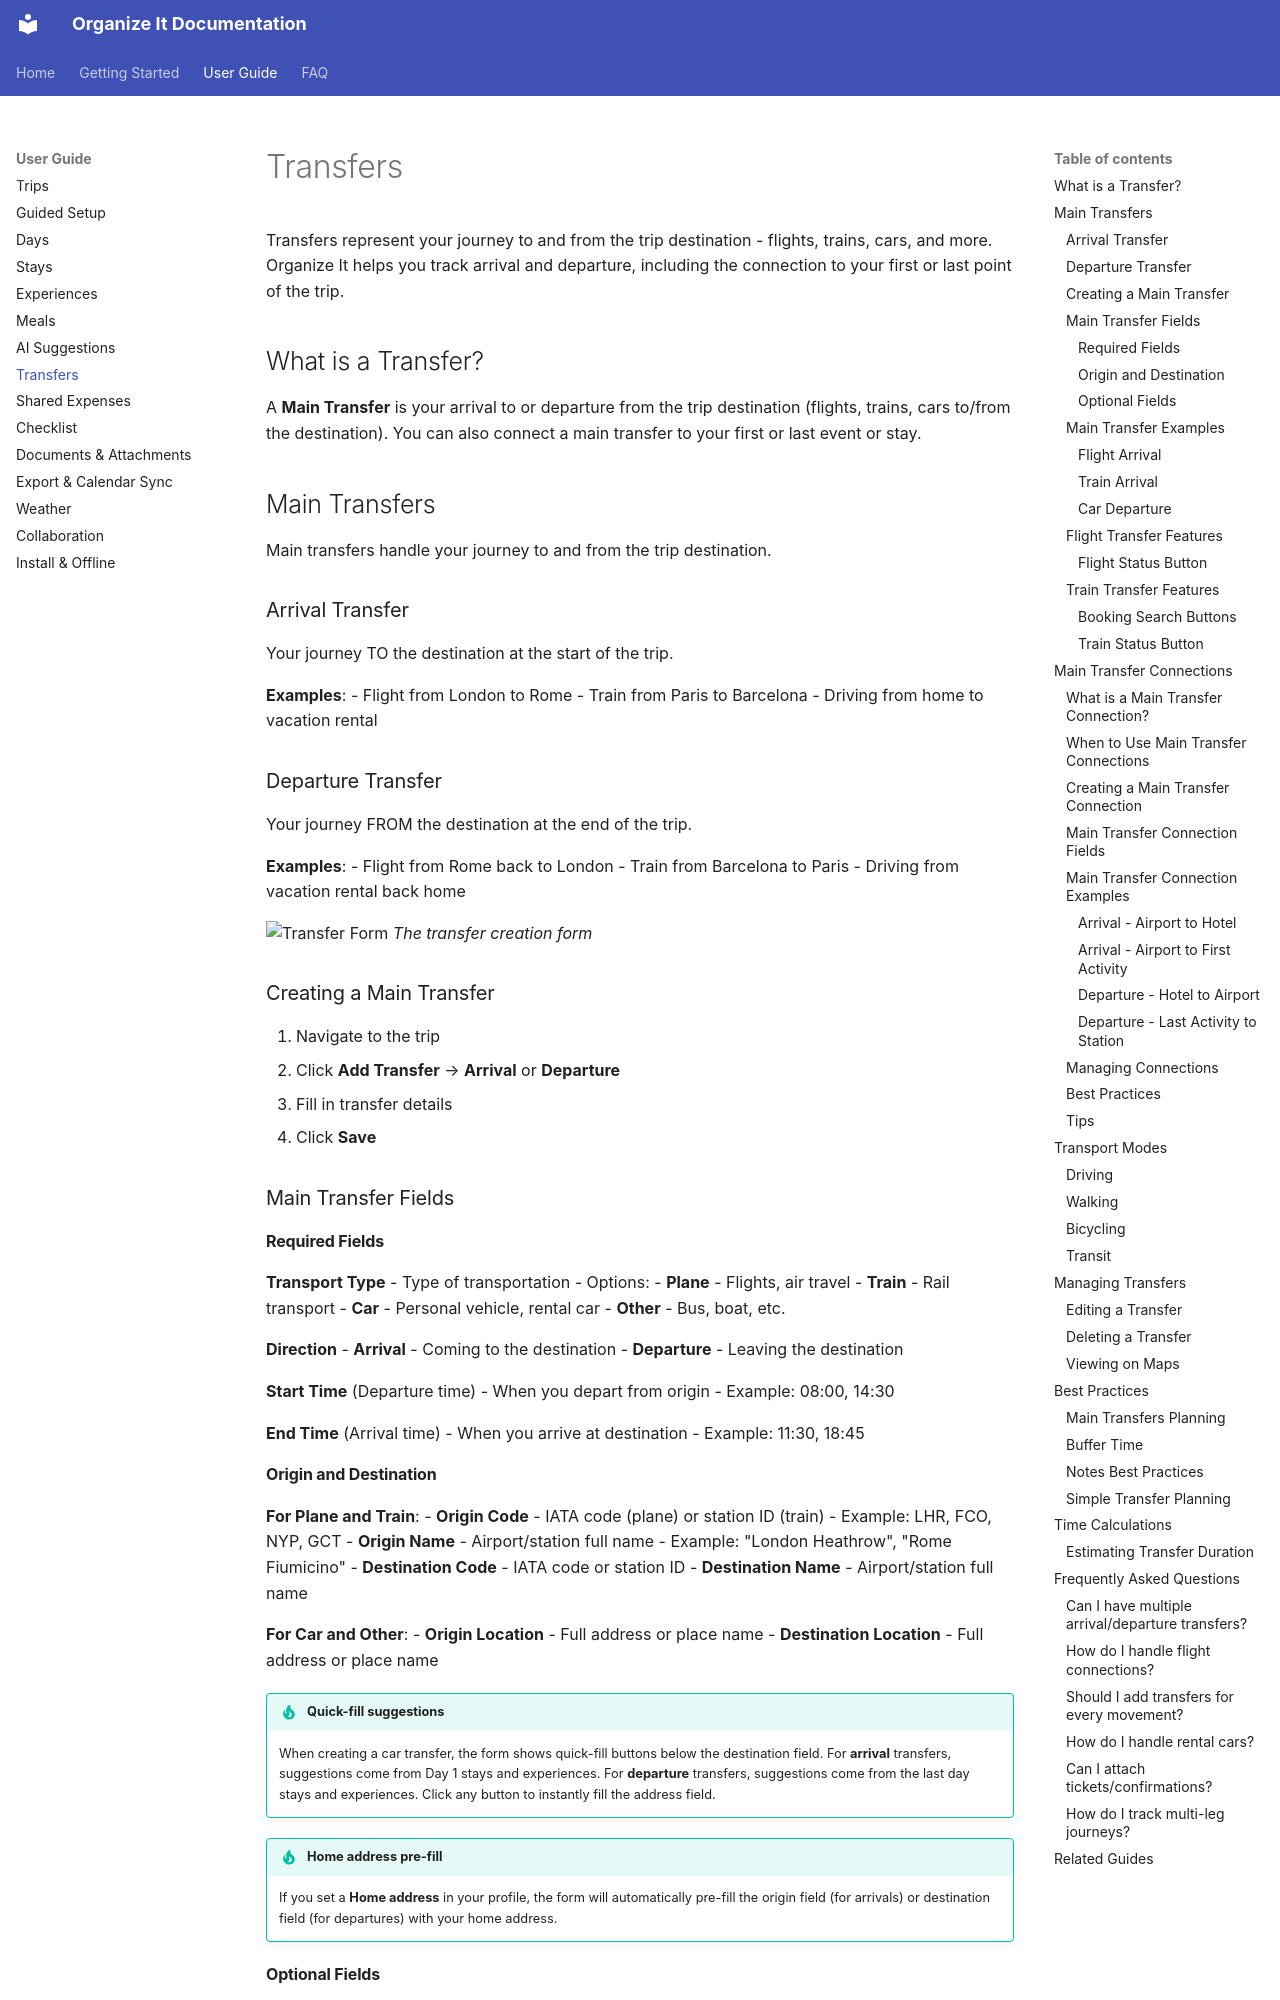

repository: applewebbo/organize_it · page: user-guide/transfers/index.html · generator: mkdocs

# Transfers

Transfers represent your journey to and from the trip destination - flights, trains, cars, and more. Organize It helps you track arrival and departure, including the connection to your first or last point of the trip.

## What is a Transfer?

A **Main Transfer** is your arrival to or departure from the trip destination (flights, trains, cars to/from the destination). You can also connect a main transfer to your first or last event or stay.

## Main Transfers

Main transfers handle your journey to and from the trip destination.

### Arrival Transfer

Your journey TO the destination at the start of the trip.

**Examples**:
- Flight from London to Rome
- Train from Paris to Barcelona
- Driving from home to vacation rental

### Departure Transfer

Your journey FROM the destination at the end of the trip.

**Examples**:
- Flight from Rome back to London
- Train from Barcelona to Paris
- Driving from vacation rental back home

![Transfer Form](../assets/screenshots/transfer-form.png)
*The transfer creation form*

### Creating a Main Transfer

1. Navigate to the trip
2. Click **Add Transfer** → **Arrival** or **Departure**
3. Fill in transfer details
4. Click **Save**

### Main Transfer Fields

#### Required Fields

**Transport Type**
- Type of transportation
- Options:
  - **Plane** - Flights, air travel
  - **Train** - Rail transport
  - **Car** - Personal vehicle, rental car
  - **Other** - Bus, boat, etc.

**Direction**
- **Arrival** - Coming to the destination
- **Departure** - Leaving the destination

**Start Time** (Departure time)
- When you depart from origin
- Example: 08:00, 14:30

**End Time** (Arrival time)
- When you arrive at destination
- Example: 11:30, 18:45
